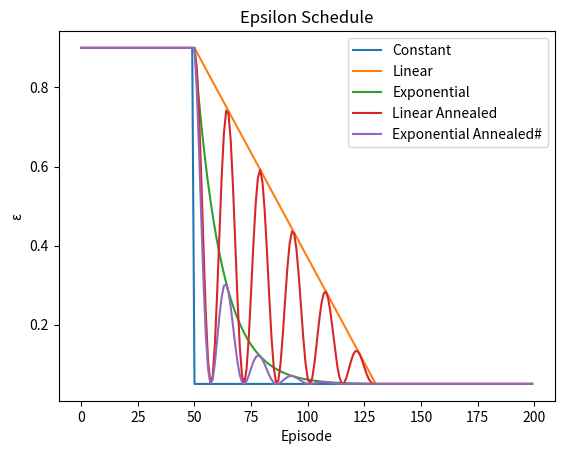

Python code for this plot:
import numpy as np


def sch_no_decay(x, x0, x1, y0, y1):
	""" Constant (no decaying) schedule function

	It returns:

		y = f(x) = y₁


	:param x:  (float, ndarray) Input of the function
	:param x0:   *Unused
	:param x1:   *Unused
	:param y0:   *Unused
	:param y1: (float) Constant output of the function
	:return:   (float, ndarray) y = f(x)
	"""

	del x0, x1, y0  # Unused parameters

	if isinstance(x, np.ndarray):
		return y1 * np.ones_like(x)
	else:
		return y1


def sch_linear_decay(x, x0, x1, y0, y1):
	""" Linear Decay schedule function

	It returns:

		y = f(x) = m·x + b

	where :
			   y₁ - y₀
		· m = ---------
			   x₁ - x₀

		· b = y₀ - m·x₀

	:param x:  (float, ndarray) Input of the function
	:param x0: (float) Starting point of the linear decay along x
	:param x1: (float) Stopping point of the linear decay along x
	:param y0: (float) Starting point of the linear decay along y
	:param y1: (float) Stopping point of the linear decay along y
	:return:   (float, ndarray) y = f(x)
	"""
	m = (y1 - y0) / (x1 - x0)
	b = y0 - m * x0

	return m * x + b


def sch_exp_decay(x, x0, x1, y0, y1):
	""" Exponential Decay schedule function

	It returns:

								 β(x - x₀)
		y = f(x) = (y₀ - α·y₁) e^          + α·y₁

	where:
			  ⎧ 1.02  if y₁ > y₀
		· α = ⎨
			  ⎩ 0.98  else

				  1         ⎛                1 - α    ⎞
		· β = -------- * log⎜ sgn(y₀ - y₁)----------- ⎟
		      x₁ - x₀       ⎝              α·y₁ + y₀  ⎠


	:param x:  (float, ndarray) Input of the function
	:param x0: (float) Starting point of the linear decay along x
	:param x1: (float) Stopping point of the linear decay along x
	:param y0: (float) Starting point of the linear decay along y
	:param y1: (float) Stopping point of the linear decay along y
	:return:   (float, ndarray) y = f(x)
	"""

	# Given that the exponential aproaches asymptotically the final value,
	# this factor is to lower the asymptote a little bit to allow for an exact minimum value of y after t epochs,
	# otherwise, it would just aproximate e_min, but never actually reach it
	alpha = 0.98
	sign = 1
	if y1 > y0:
		alpha = 2 - alpha
		sign = -1

	# Exponential multiplicative factor (e ^ (alpha * x)) to have a nice continuous function (almost tangent to e_min)
	# within the whole training interval while also reaching e_min at the end.
	beta = np.log((sign * (1 - alpha) * y1) / (alpha * y1 + y0)) / (x1 - x0)
	power = (x - x0) * beta

	out = (y0 - (alpha * y1)) * np.exp(power) + (alpha * y1)

	if isinstance(out, np.ndarray):
		if y0 > y1:
			out[out < y1] = y1
		else:
			out[out > y1] = y1

	else:
		if y0 > y1 and out < y1:
			out = y1

	return out


class Schedule:

	def __init__(self, x0, x1, y0, y1, schedule_function,
					# Cosine Annealing Parameters
					cosine_annealing=True, annealing_cycles=3):

		self._x0 = x0
		self._x1 = x1
		self._y0 = y0
		self._y1 = y1

		self._decay_function = schedule_function

		self._cosine_annealing = cosine_annealing
		# Number of full Peaks the cosine will make within the training interval
		self._annealing_cycles = annealing_cycles

		self._step = 0

	def step(self):
		self._step += 1

	def value(self, x):

		y = self._decay_function(x, self._x0, self._x1, self._y0, self._y1)

		# Cosine Annealing
		if self._cosine_annealing:
			# Cosine Amplitude (Height)
			a = (y - self._y1) / 2
			# Cosine Function Centerline Offset (around which the cosine oscillates)
			b = a + self._y1  # = (y + self._y1) / 2

			y = (a * np.cos((2 * self._annealing_cycles + 1) * (np.pi / (self._x1 - self._x0)) * (x - self._x0))) + b

		# X Before and after the decay period
		if isinstance(x, np.ndarray):
			y[np.where(x < self._x0)] = self._y0
			y[np.where(x > self._x1)] = self._y1
		else:
			if x < self._x0:
				y = self._y0
			elif x > self._x1:
				y = self._y1
		return y

	def __call__(self):
		return self.value(self._step)

	def reset_parameters(self):
		self._step = 0


'''
	Class Tests
'''
if __name__ == '__main__':

	from matplotlib import pyplot as plt

	t0 = 50
	t1 = 130

	e0 = 0.90
	e1 = 0.05

	annealing_cycles = 5

	x_in = np.arange(0, 200, 1)

	decay_functions = [
		{'decay': sch_no_decay         , 'annealing': False, 'label': 'Constant'},
		{'decay': sch_linear_decay     , 'annealing': False, 'label': 'Linear'},
		{'decay': sch_exp_decay        , 'annealing': False, 'label': 'Exponential'},

		# Annealed
		{'decay': sch_linear_decay     , 'annealing':  True, 'label': 'Linear Annealed'},
		{'decay': sch_exp_decay        , 'annealing':  True, 'label': 'Exponential Annealed#'},
	]

	for function in decay_functions:
		epsilon = Schedule(t0, t1, e0, e1, schedule_function=function['decay'],
							cosine_annealing=function['annealing'], annealing_cycles=annealing_cycles)

		y = epsilon.value(x_in)

		plt.plot(x_in, y, label=function['label'])

	plt.xlabel("Episode")
	plt.ylabel("ε")
	plt.title("Epsilon Schedule")

	plt.legend()
	plt.show()

